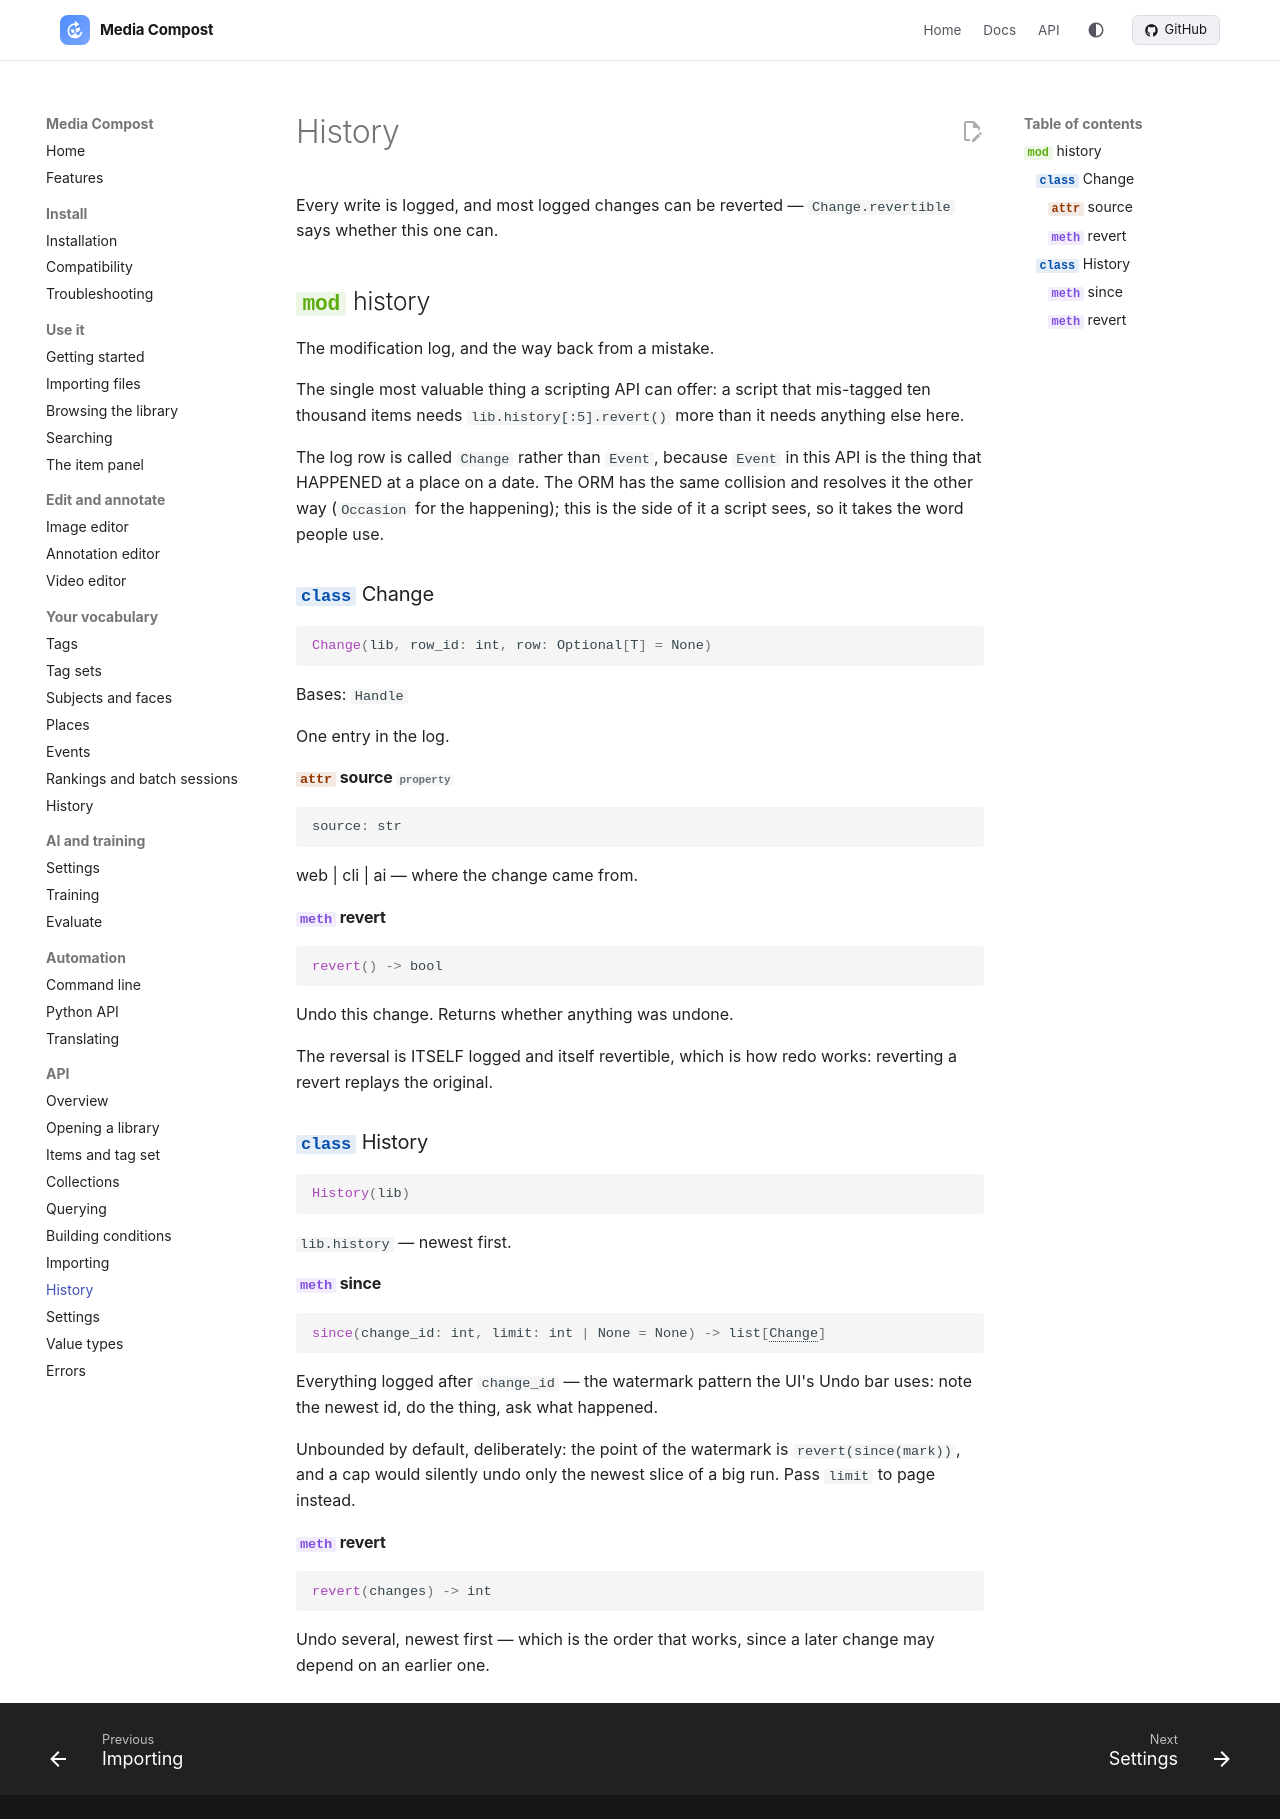

repository: mediacompost/media-compost · page: api/history/index.html · generator: mkdocs

# History

Every write is logged, and most logged changes can be reverted —
`Change.revertible` says whether this one can.

::: media_compost.library.history
